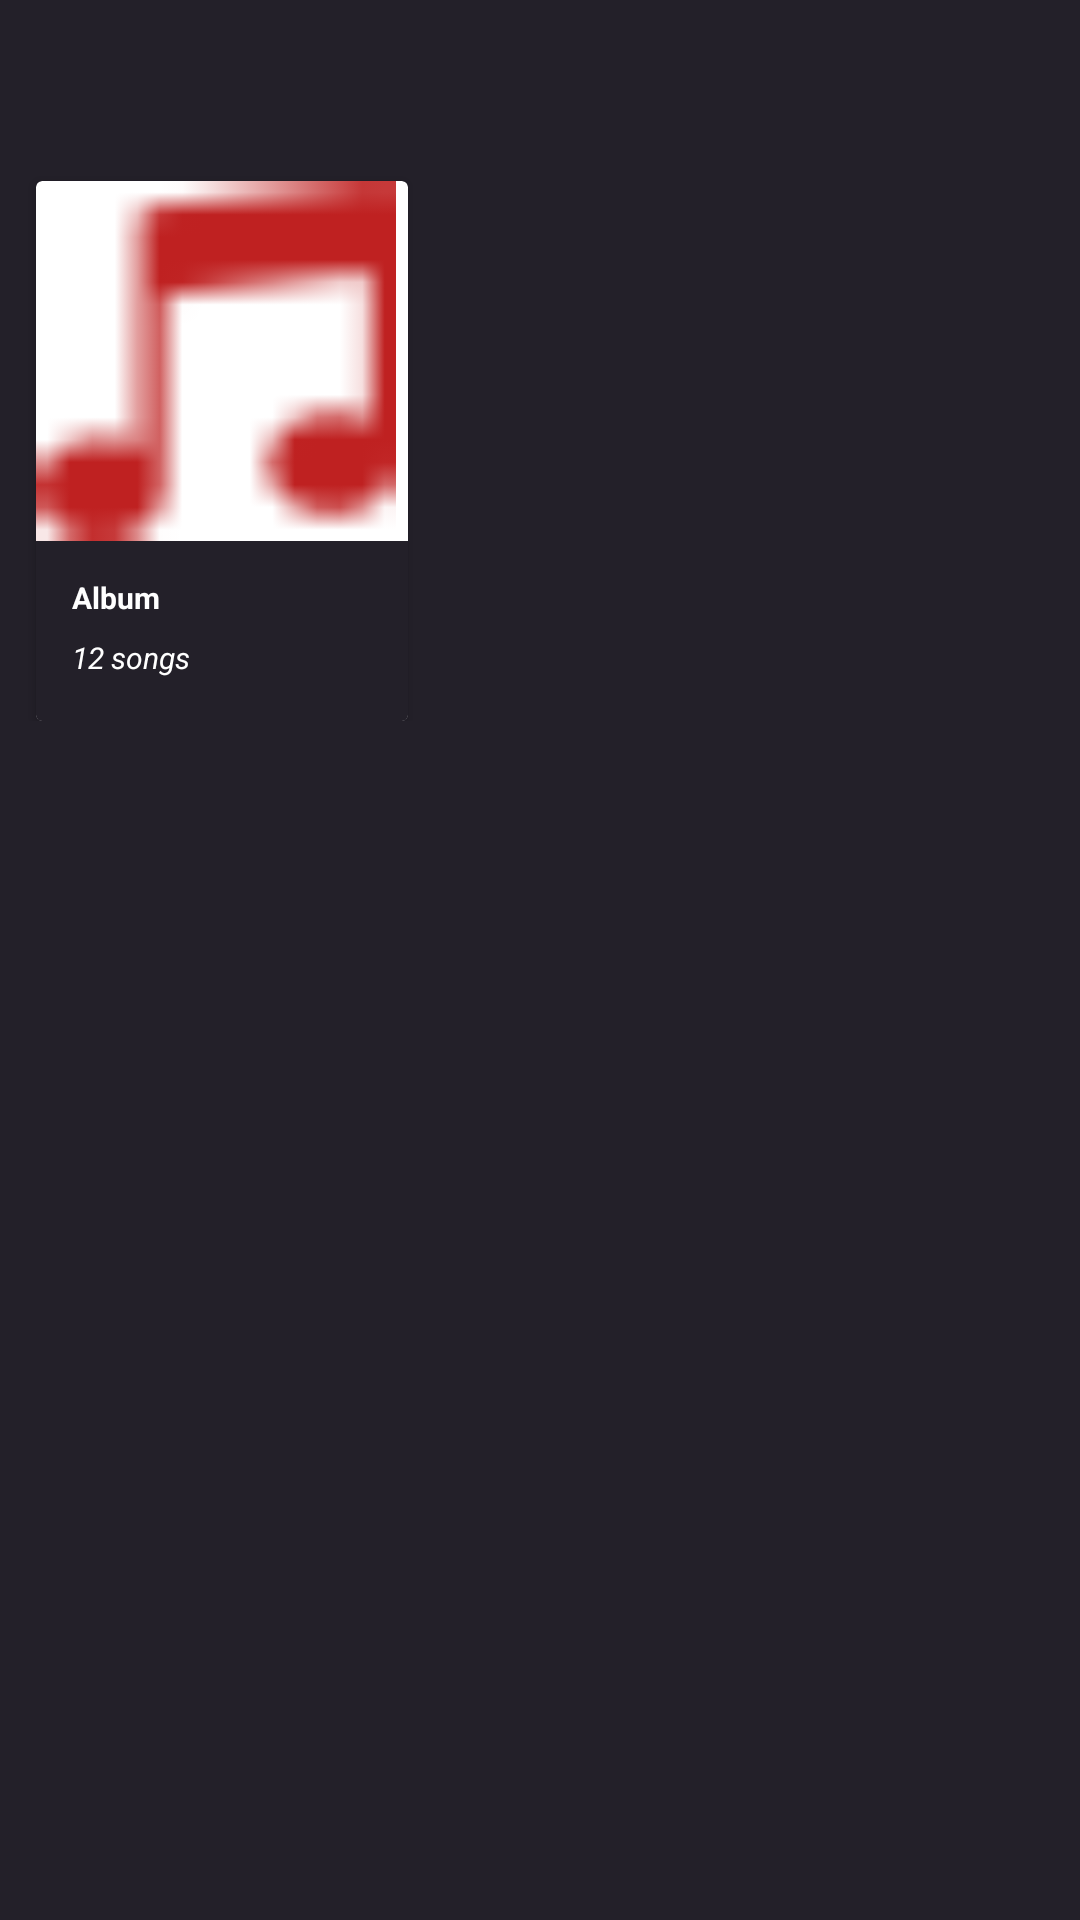

Layout XML and referenced resources for this Android screen:
<!-- AndroidManifest.xml: application theme Theme.PlayMusic -->
<!-- res/layout/parent_item_layout2.xml -->
<?xml version="1.0" encoding="utf-8"?>
<LinearLayout xmlns:android="http://schemas.android.com/apk/res/android"
    xmlns:app="http://schemas.android.com/apk/res-auto"
    android:orientation="vertical"
    android:layout_width="wrap_content"
    android:background="#232029"
    android:layout_margin="20dp"
    android:layout_height="wrap_content">



    <TextView
        android:id="@+id/parent_item_title2"
        android:layout_width="wrap_content"
        android:layout_height="wrap_content"
        android:textColor="@color/white"
        android:textStyle="bold"
        android:padding="12dp"
        android:textSize="18sp"
        />
    <FrameLayout
        android:layout_width="wrap_content"
        android:background="#232029"
        android:layout_height="wrap_content">


        <androidx.cardview.widget.CardView
            android:layout_width="wrap_content"
            android:layout_height="wrap_content"
            android:layout_marginTop="12dp"
            android:layout_marginRight="12dp"
            android:layout_marginLeft="12dp"
            >
            <RelativeLayout
                android:layout_width="wrap_content"
                android:layout_height="wrap_content">


                <ImageView
                    android:src="@drawable/music"
                    android:id="@+id/img_your_audios7"
                    android:layout_width="120dp"
                    android:layout_height="120dp"
                    />

                <LinearLayout
                    android:layout_width="wrap_content"
                    android:layout_height="60dp"
                    android:layout_below="@+id/img_your_audios7"
                    android:layout_alignParentStart="true"
                    android:layout_alignParentLeft="true"
                    android:layout_toEndOf="@id/img_your_audios7"
                    android:layout_toRightOf="@id/img_your_audios7"
                    android:background="#232029"
                    android:orientation="vertical"
                    android:padding="12dp">


                    <TextView
                        android:layout_width="100dp"
                        android:layout_height="20dp"
                        android:text="Album"
                        android:textColor="@color/white"
                        android:textSize="10dp"
                        android:textStyle="bold"

                        />
                    <TextView

                        android:layout_width="100dp"
                        android:layout_height="15dp"
                        android:text="12 songs"
                        android:textColor="@color/white"
                        android:textSize="10dp"
                        android:textStyle="italic"

                        />
                </LinearLayout>
            </RelativeLayout>
        </androidx.cardview.widget.CardView>

    </FrameLayout>
</LinearLayout>
<!-- resources referenced by this layout -->
<resources>
  <!-- drawable music: png bitmap (drawable, 898 bytes) -->
  <style name="Theme.PlayMusic" parent="Theme.AppCompat.Light.NoActionBar">
          
          <item name="colorPrimary">@color/purple_500</item>
          <item name="colorPrimaryVariant">@color/purple_700</item>
          <item name="colorOnPrimary">@color/white</item>
          
          <item name="colorSecondary">@color/teal_200</item>
          <item name="colorSecondaryVariant">@color/teal_700</item>
          <item name="colorOnSecondary">@color/black</item>
          
          <item name="android:statusBarColor" tools:targetApi="l">?attr/colorPrimaryVariant</item>
          
      </style>
  <!-- not gathered from this repository: default colours our renderer supplied (Android Studio template values) -->
  <color name="purple_500">#FF6200EE</color>
  <color name="purple_700">#FF3700B3</color>
  <color name="teal_200">#FF03DAC5</color>
  <color name="teal_700">#FF018786</color>
  <color name="black">#FF000000</color>
  <color name="white">#FFFFFFFF</color>
</resources>
